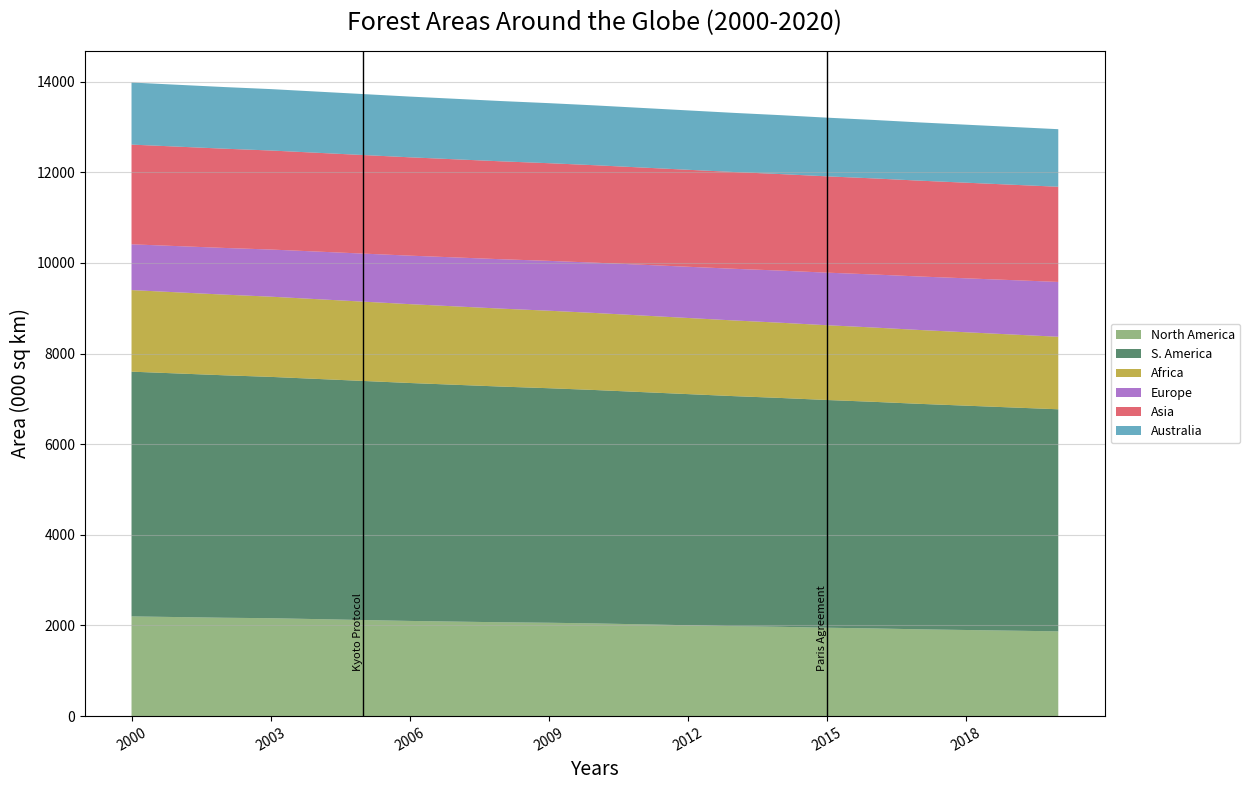

The matplotlib source for this figure:
import matplotlib.pyplot as plt
import numpy as np

years = np.arange(2000, 2021)

north_america = np.array([2200, 2185, 2170, 2160, 2140, 2120, 2100, 2085, 2070, 2060, 2045, 2025, 
                          2005, 1985, 1970, 1950, 1935, 1915, 1900, 1885, 1870])
south_america = np.array([5400, 5375, 5350, 5325, 5300, 5275, 5250, 5225, 5200, 5175, 5150, 5125, 
                          5100, 5075, 5050, 5025, 5000, 4975, 4950, 4925, 4900])
africa = np.array([1800, 1790, 1780, 1770, 1760, 1750, 1740, 1730, 1720, 1710, 1700, 1690, 1680, 
                   1670, 1660, 1650, 1640, 1630, 1620, 1610, 1600])
europe = np.array([1010, 1020, 1030, 1040, 1050, 1060, 1070, 1080, 1090, 1100, 1110, 1120, 1130, 
                   1140, 1150, 1160, 1170, 1180, 1190, 1200, 1210])
asia = np.array([2200, 2195, 2190, 2185, 2180, 2175, 2170, 2165, 2160, 2155, 2150, 2145, 2140,
                 2135, 2130, 2125, 2120, 2115, 2110, 2105, 2100])
australia = np.array([1370, 1365, 1360, 1355, 1350, 1345, 1340, 1335, 1330, 1325, 1320, 1315, 
                      1310, 1305, 1300, 1295, 1290, 1285, 1280, 1275, 1270])

regions = np.row_stack((north_america, south_america, africa, europe, asia, australia))

fig, ax = plt.subplots(figsize=(14, 8))

# Altered colors and alpha for the regions
colors = ['#6A994E', '#165B33', '#A68F00', '#8A3AB9', '#D72638', '#288BA8']
ax.stackplot(years, regions, labels=['North America', 'S. America', 'Africa', 'Europe', 'Asia', 'Australia'], colors=colors, alpha=0.7)

# Randomized title and axes labels font size with font weight
ax.set_title('Forest Areas Around the Globe (2000-2020)', fontsize=18, fontweight='normal', pad=15)
ax.set_xlabel('Years', fontsize=14)
ax.set_ylabel('Area (000 sq km)', fontsize=14)

# Altered x-ticks and grid settings
ax.set_xticks(np.arange(2000, 2021, 3))
ax.yaxis.grid(True, linestyle='-', linewidth=0.8, alpha=0.5)

# Modified legend position and size
ax.legend(loc='center left', fontsize=9, bbox_to_anchor=(1, 0.5))

highlight_years = {2005: "Kyoto Protocol", 2015: "Paris Agreement"}
for year, event in highlight_years.items():
    ax.axvline(x=year, color='black', linestyle='-', linewidth=1)
    ax.text(year, 1000, event, rotation=90, verticalalignment='bottom', horizontalalignment='right', color='black', fontsize=8)

plt.xticks(rotation=30)
plt.tight_layout(rect=[0, 0, 0.9, 1])

plt.show()
